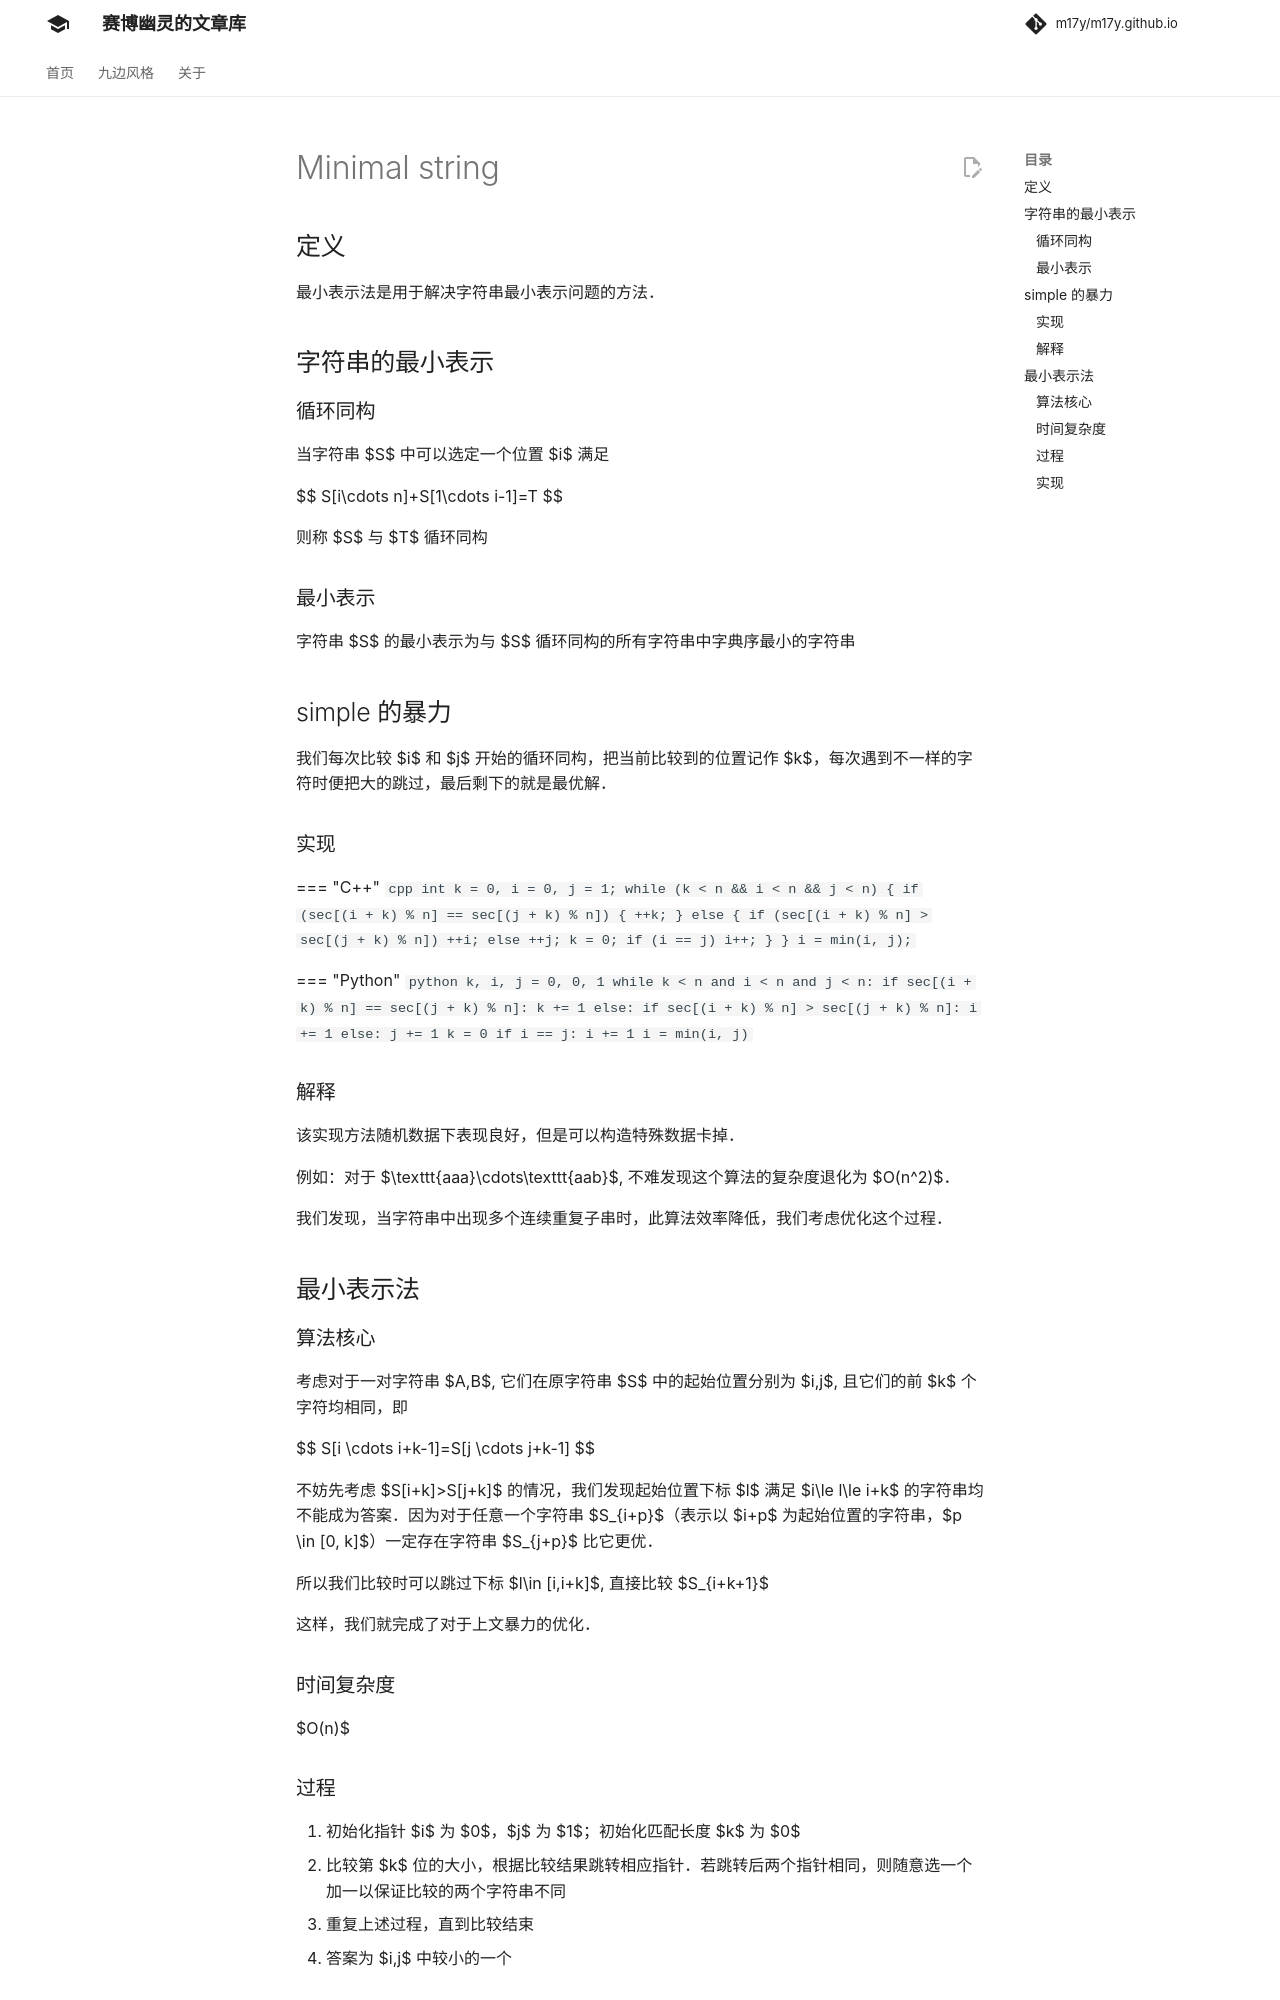

repository: m17y/m17y.github.io · page: string/minimal-string/index.html · generator: mkdocs

## 定义

最小表示法是用于解决字符串最小表示问题的方法。

## 字符串的最小表示

### 循环同构

当字符串 $S$ 中可以选定一个位置 $i$ 满足

$$
S[i\cdots n]+S[1\cdots i-1]=T
$$

则称 $S$ 与 $T$ 循环同构

### 最小表示

字符串 $S$ 的最小表示为与 $S$ 循环同构的所有字符串中字典序最小的字符串

## simple 的暴力

我们每次比较 $i$ 和 $j$ 开始的循环同构，把当前比较到的位置记作 $k$，每次遇到不一样的字符时便把大的跳过，最后剩下的就是最优解。

### 实现

=== "C++"
    ```cpp
    int k = 0, i = 0, j = 1;
    while (k < n && i < n && j < n) {
      if (sec[(i + k) % n] == sec[(j + k) % n]) {
        ++k;
      } else {
        if (sec[(i + k) % n] > sec[(j + k) % n])
          ++i;
        else
          ++j;
        k = 0;
        if (i == j) i++;
      }
    }
    i = min(i, j);
    ```

=== "Python"
    ```python
    k, i, j = 0, 0, 1
    while k < n and i < n and j < n:
        if sec[(i + k) % n] == sec[(j + k) % n]:
            k += 1
        else:
            if sec[(i + k) % n] > sec[(j + k) % n]:
                i += 1
            else:
                j += 1
            k = 0
            if i == j:
                i += 1
    i = min(i, j)
    ```

### 解释

该实现方法随机数据下表现良好，但是可以构造特殊数据卡掉。

例如：对于 $\texttt{aaa}\cdots\texttt{aab}$, 不难发现这个算法的复杂度退化为 $O(n^2)$。

我们发现，当字符串中出现多个连续重复子串时，此算法效率降低，我们考虑优化这个过程。

## 最小表示法

### 算法核心

考虑对于一对字符串 $A,B$, 它们在原字符串 $S$ 中的起始位置分别为 $i,j$, 且它们的前 $k$ 个字符均相同，即

$$
S[i \cdots i+k-1]=S[j \cdots j+k-1]
$$

不妨先考虑 $S[i+k]>S[j+k]$ 的情况，我们发现起始位置下标 $l$ 满足 $i\le l\le i+k$ 的字符串均不能成为答案。因为对于任意一个字符串 $S_{i+p}$（表示以 $i+p$ 为起始位置的字符串，$p \in [0, k]$）一定存在字符串 $S_{j+p}$ 比它更优。

所以我们比较时可以跳过下标 $l\in [i,i+k]$, 直接比较 $S_{i+k+1}$

这样，我们就完成了对于上文暴力的优化。

### 时间复杂度

$O(n)$

### 过程

1.  初始化指针 $i$ 为 $0$，$j$ 为 $1$；初始化匹配长度 $k$ 为 $0$
2.  比较第 $k$ 位的大小，根据比较结果跳转相应指针。若跳转后两个指针相同，则随意选一个加一以保证比较的两个字符串不同
3.  重复上述过程，直到比较结束
4.  答案为 $i,j$ 中较小的一个
